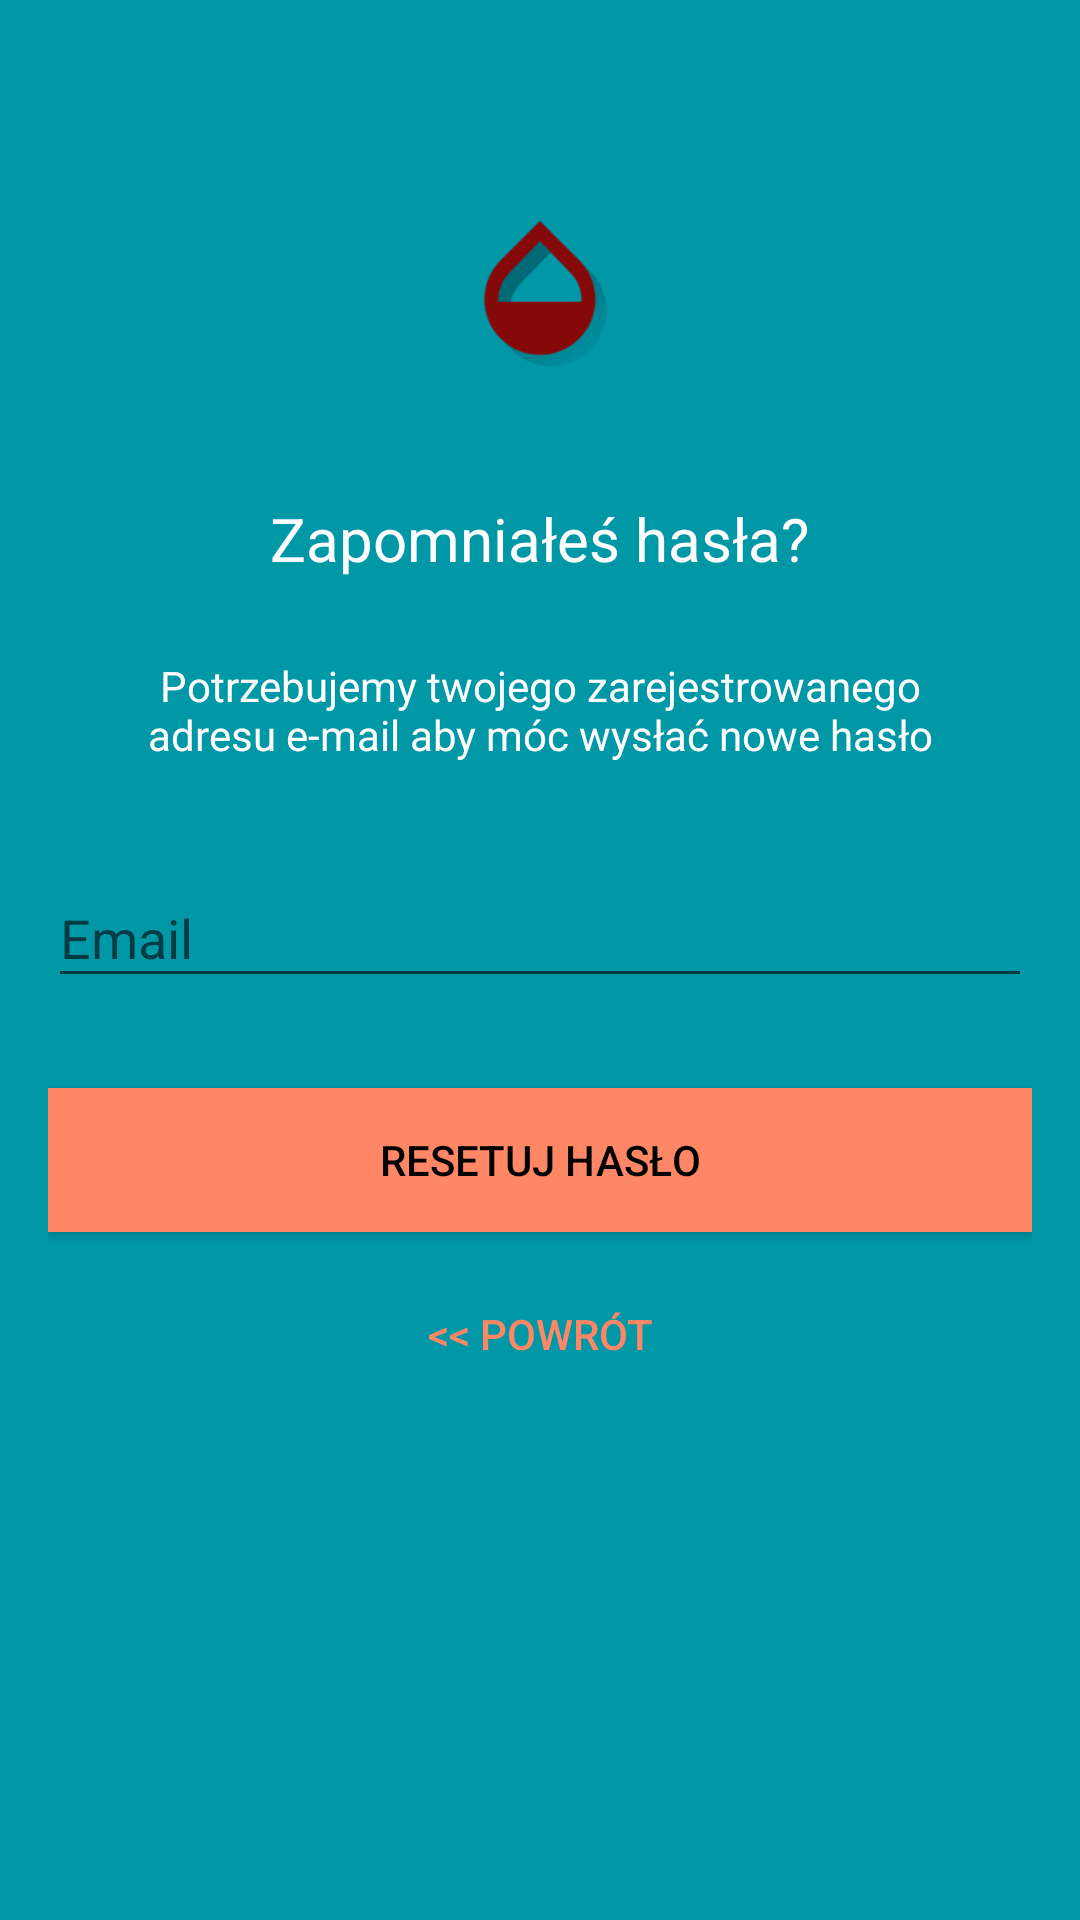

Produce the Android XML layout that renders to this screen, including the resource entries it uses.
<!-- AndroidManifest.xml: application theme AppTheme -->
<!-- res/layout/activity_forgot_password.xml -->
<?xml version="1.0" encoding="utf-8"?>
<android.support.design.widget.CoordinatorLayout xmlns:android="http://schemas.android.com/apk/res/android"
    xmlns:app="http://schemas.android.com/apk/res-auto"
    xmlns:tools="http://schemas.android.com/tools"
    android:layout_width="match_parent"
    android:layout_height="match_parent"
    android:layout_gravity="center"
    android:background="@color/colorPrimary"
    android:fitsSystemWindows="true"
    tools:context="com.example.tomaszmajdan.pracainzynierska.RegisterActivity">

    <LinearLayout
        android:layout_width="fill_parent"
        android:layout_height="wrap_content"
        android:layout_marginTop="30dp"
        android:gravity="center"
        android:orientation="vertical"
        android:padding="@dimen/activity_horizontal_margin">


        <ImageView
            android:layout_width="@dimen/logo_w_h"
            android:layout_height="@dimen/logo_w_h"
            android:layout_gravity="center_horizontal"
            android:layout_marginBottom="10dp"
            android:src="@mipmap/ic_launcher" />

        <TextView
            android:layout_width="wrap_content"
            android:layout_height="wrap_content"
            android:layout_gravity="center_horizontal"
            android:padding="10dp"
            android:text="Zapomniałeś hasła?"
            android:textColor="@android:color/white"
            android:textSize="20dp" />

        <TextView
            android:layout_width="wrap_content"
            android:layout_height="wrap_content"
            android:layout_marginBottom="10dp"
            android:gravity="center_horizontal"
            android:padding="@dimen/activity_horizontal_margin"
            android:text="Potrzebujemy twojego zarejestrowanego adresu e-mail aby móc wysłać nowe hasło"
            android:textColor="@android:color/white"
            android:textSize="14dp" />

        <android.support.design.widget.TextInputLayout
            android:layout_width="match_parent"
            android:layout_height="wrap_content">

            <EditText
                android:id="@+id/email"
                android:layout_width="match_parent"
                android:layout_height="wrap_content"
                android:layout_marginBottom="10dp"
                android:layout_marginTop="20dp"
                android:hint="@string/hint_email"
                android:inputType="textEmailAddress"
                android:textColor="@android:color/white"
                android:textColorHint="@android:color/white" />
        </android.support.design.widget.TextInputLayout>

        

        <Button
            android:id="@+id/btn_reset_password"
            android:layout_width="fill_parent"
            android:layout_height="wrap_content"
            android:layout_marginTop="20dip"
            android:background="@color/colorAccent"
            android:text="Resetuj hasło"
            android:textColor="@android:color/black" />

        <Button
            android:id="@+id/btn_back"
            android:layout_width="wrap_content"
            android:layout_height="wrap_content"
            android:layout_marginTop="10dp"
            android:background="@null"
            android:text="@string/btn_back"
            android:textColor="@color/colorAccent" />

    </LinearLayout>

    <ProgressBar
        android:id="@+id/progressBar"
        android:layout_width="30dp"
        android:layout_height="30dp"
        android:layout_gravity="center|bottom"
        android:layout_marginBottom="20dp"
        android:visibility="gone" />
</android.support.design.widget.CoordinatorLayout>
<!-- resources referenced by this layout -->
<resources>
  <color name="colorAccent">#ff8765</color>
  <color name="colorPrimary">#0097a7</color>
  <dimen name="activity_horizontal_margin">16dp</dimen>
  <dimen name="logo_w_h">100dp</dimen>
  <!-- mipmap ic_launcher: png bitmap (mipmap-hdpi, 6521 bytes) -->
  <string name="btn_back">&lt;&lt; Powrót</string>
  <string name="hint_email">Email</string>
  <style name="AppTheme" parent="Theme.AppCompat.Light.DarkActionBar">
          
          <item name="colorPrimary">@color/colorPrimary</item>
          <item name="colorPrimaryDark">@color/colorPrimaryDark</item>
          <item name="colorAccent">@color/colorAccent</item>
      </style>
  <color name="colorPrimaryDark">#0097a7</color>
</resources>
